Labelled photos from "stage2_dataset", an image-classification folder in shuru921/PlaTiF-Tibial-Plateau-Fracture-Dataset-main. The possible labels are: fracture, normal.

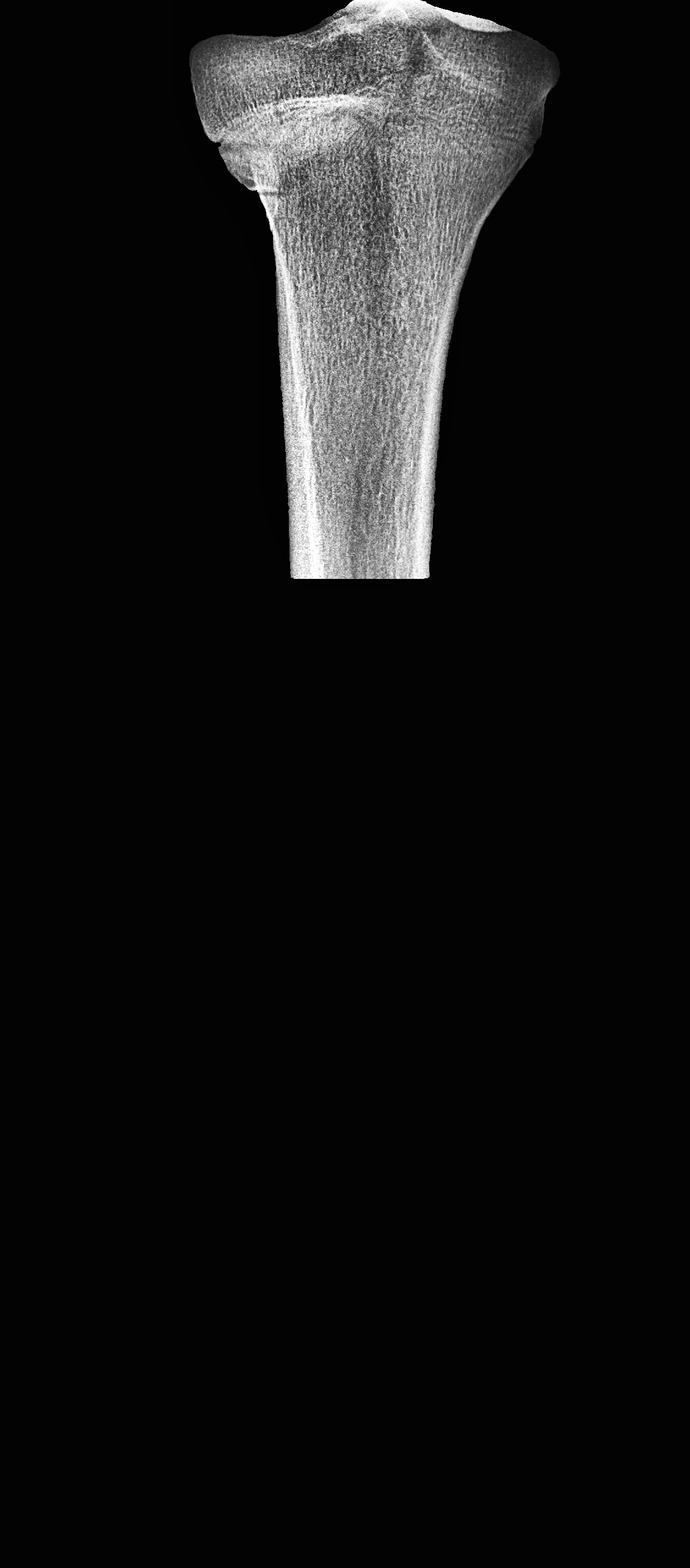
Label: fracture

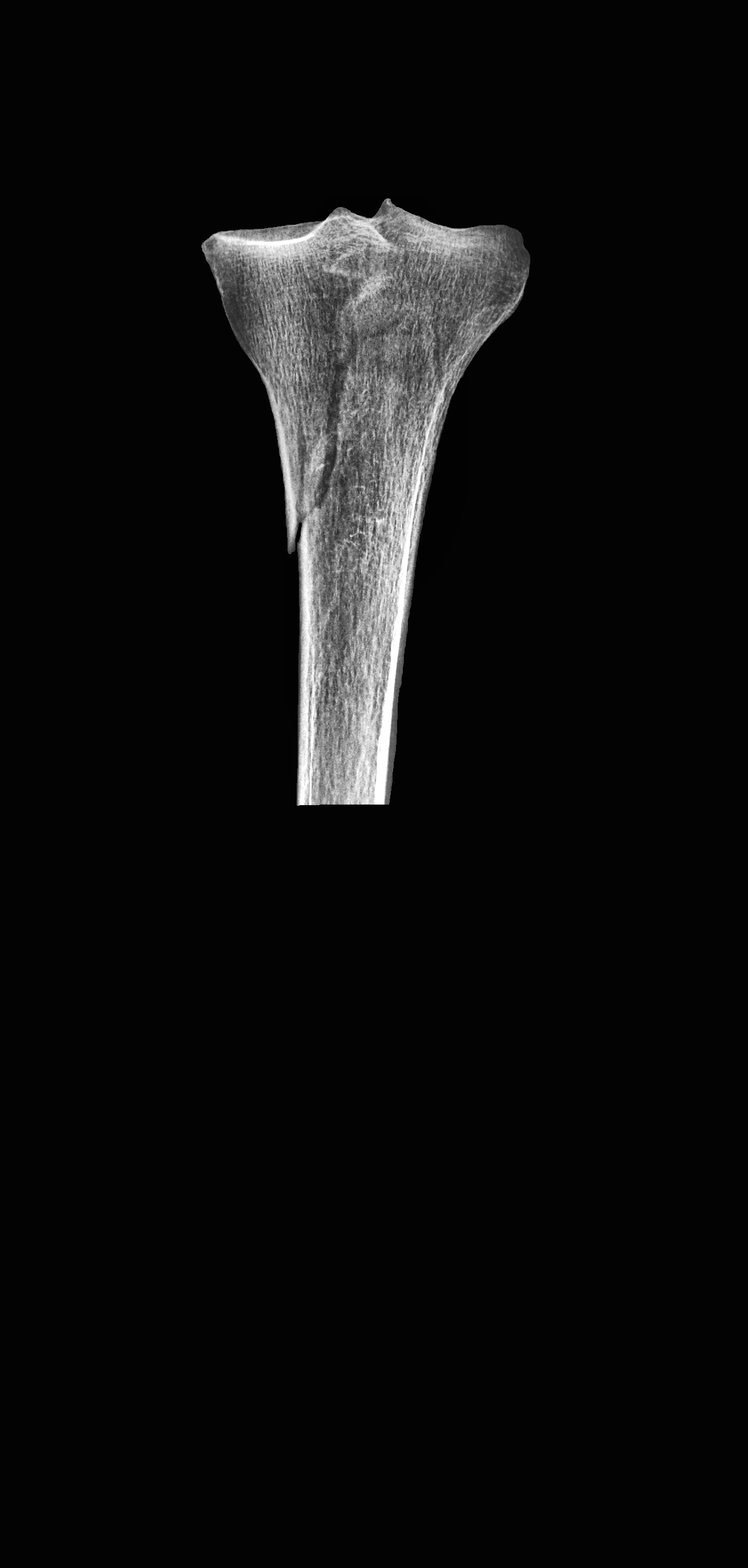
Label: fracture

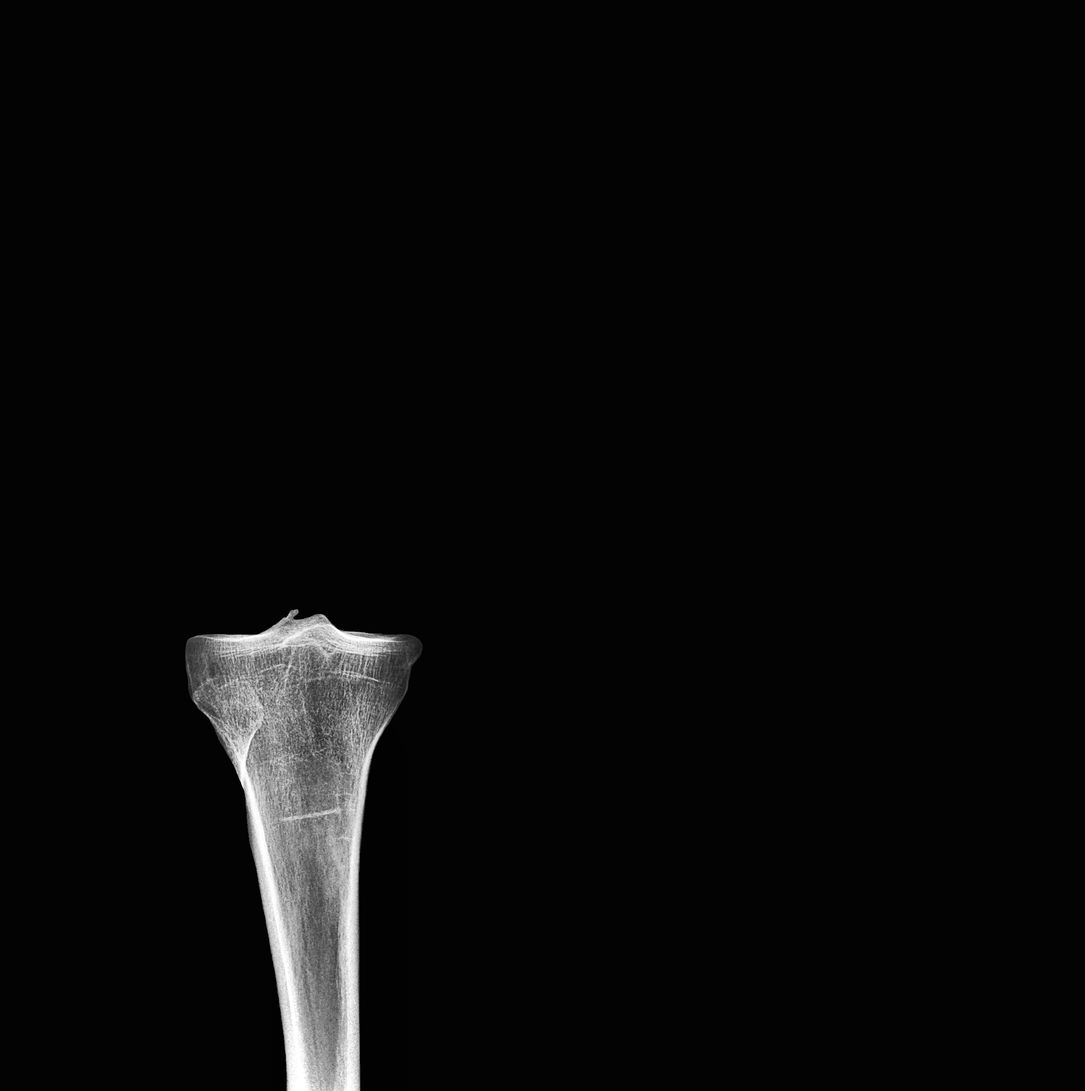
Label: fracture

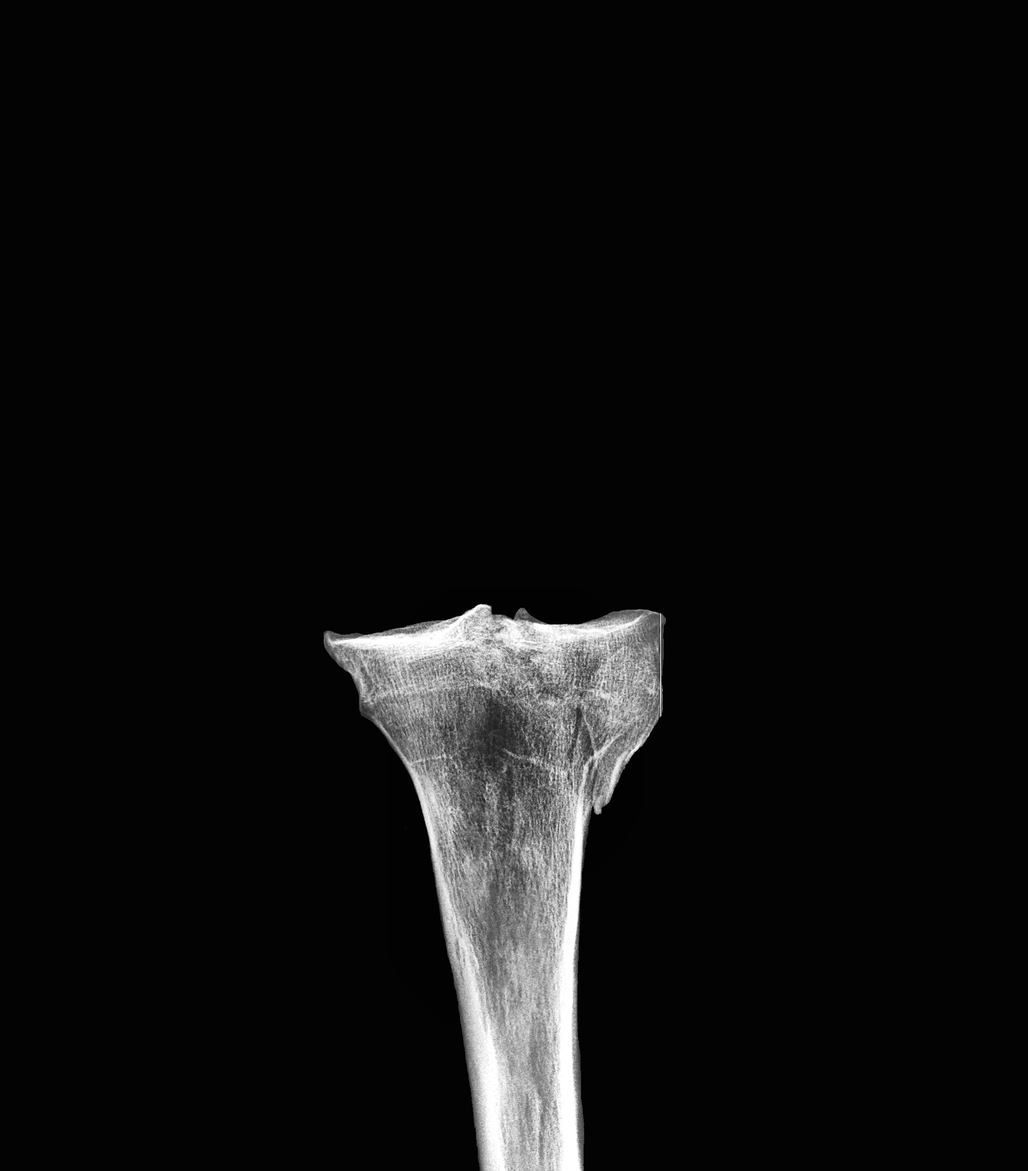
Label: fracture

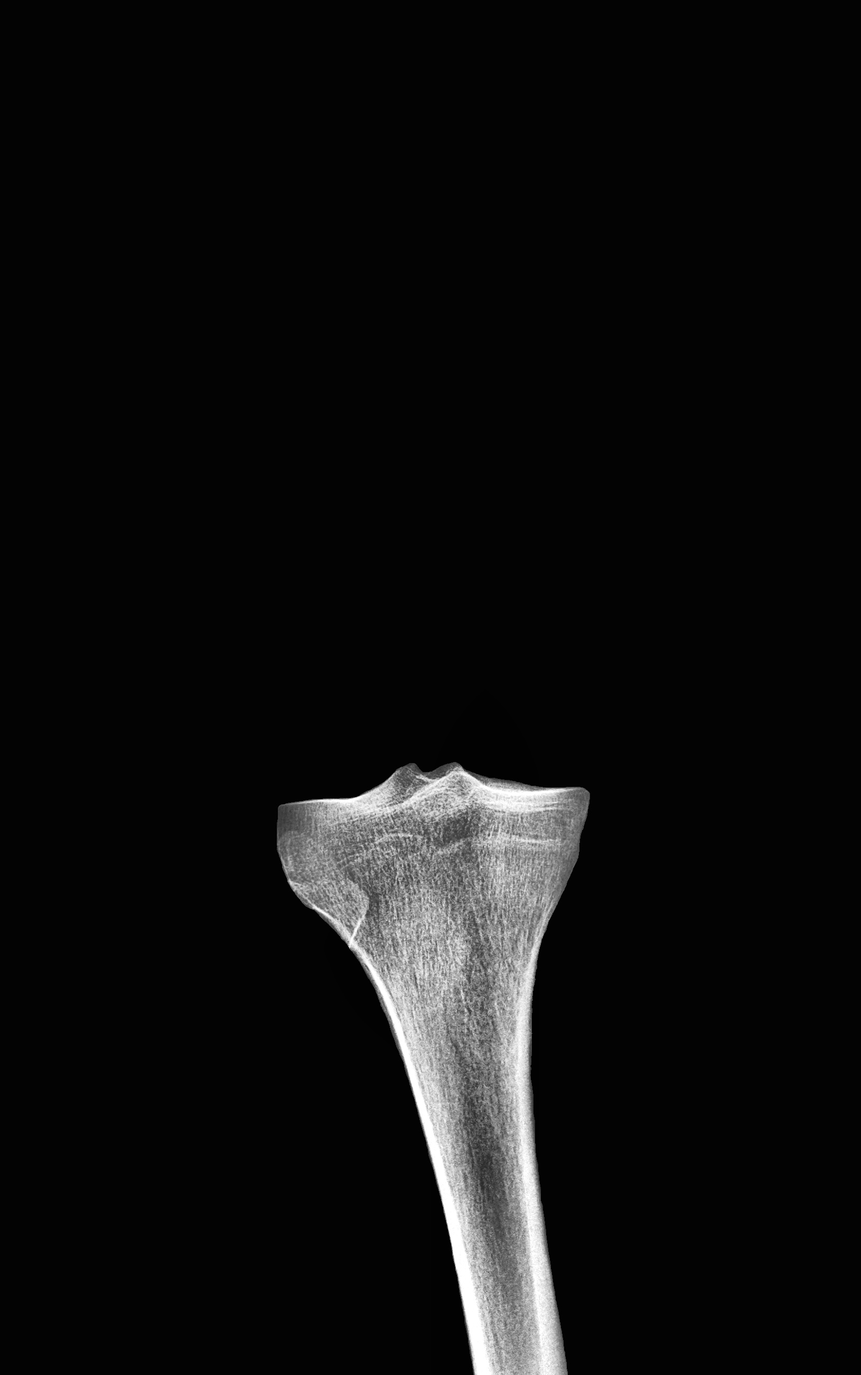
Label: normal

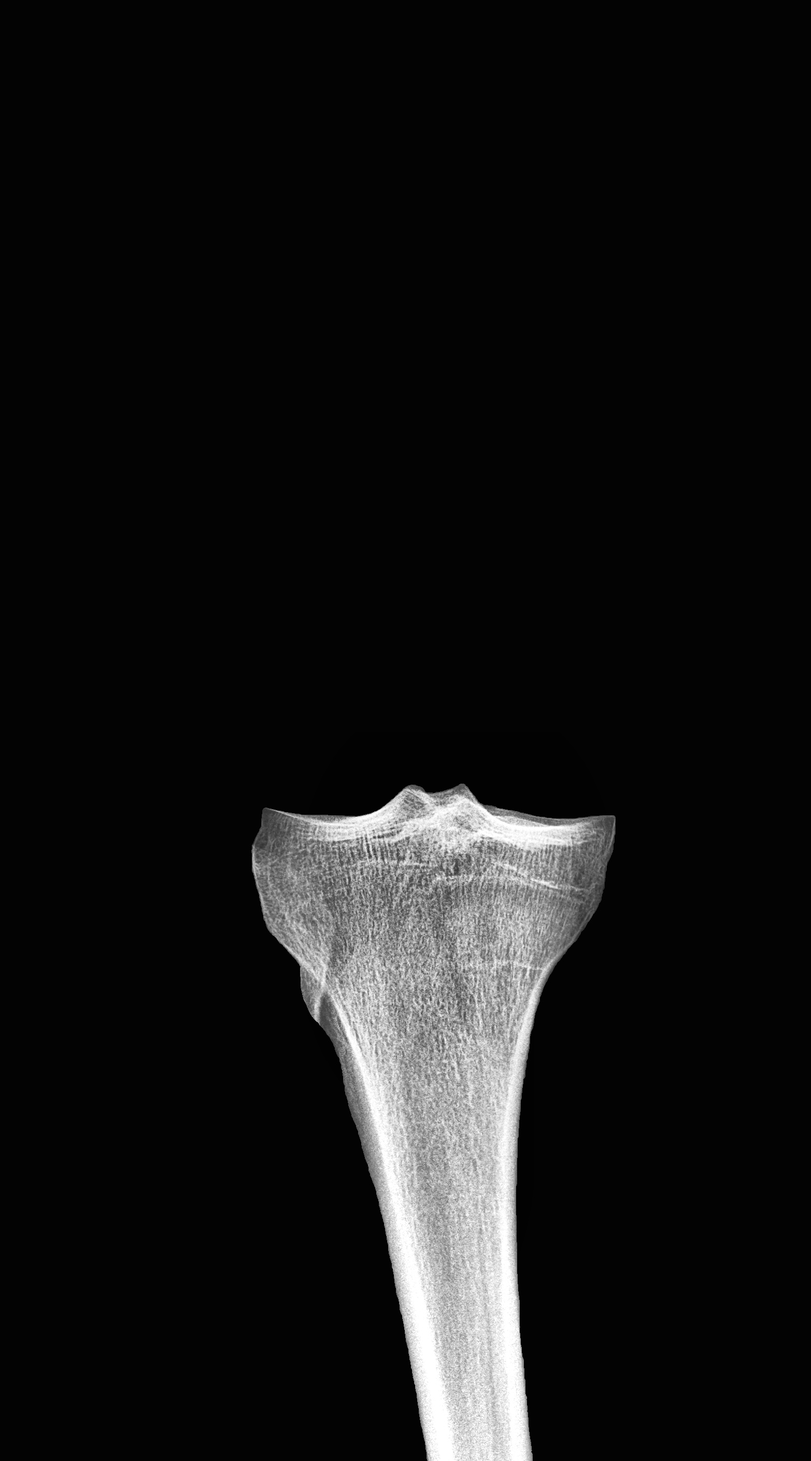
Label: normal
